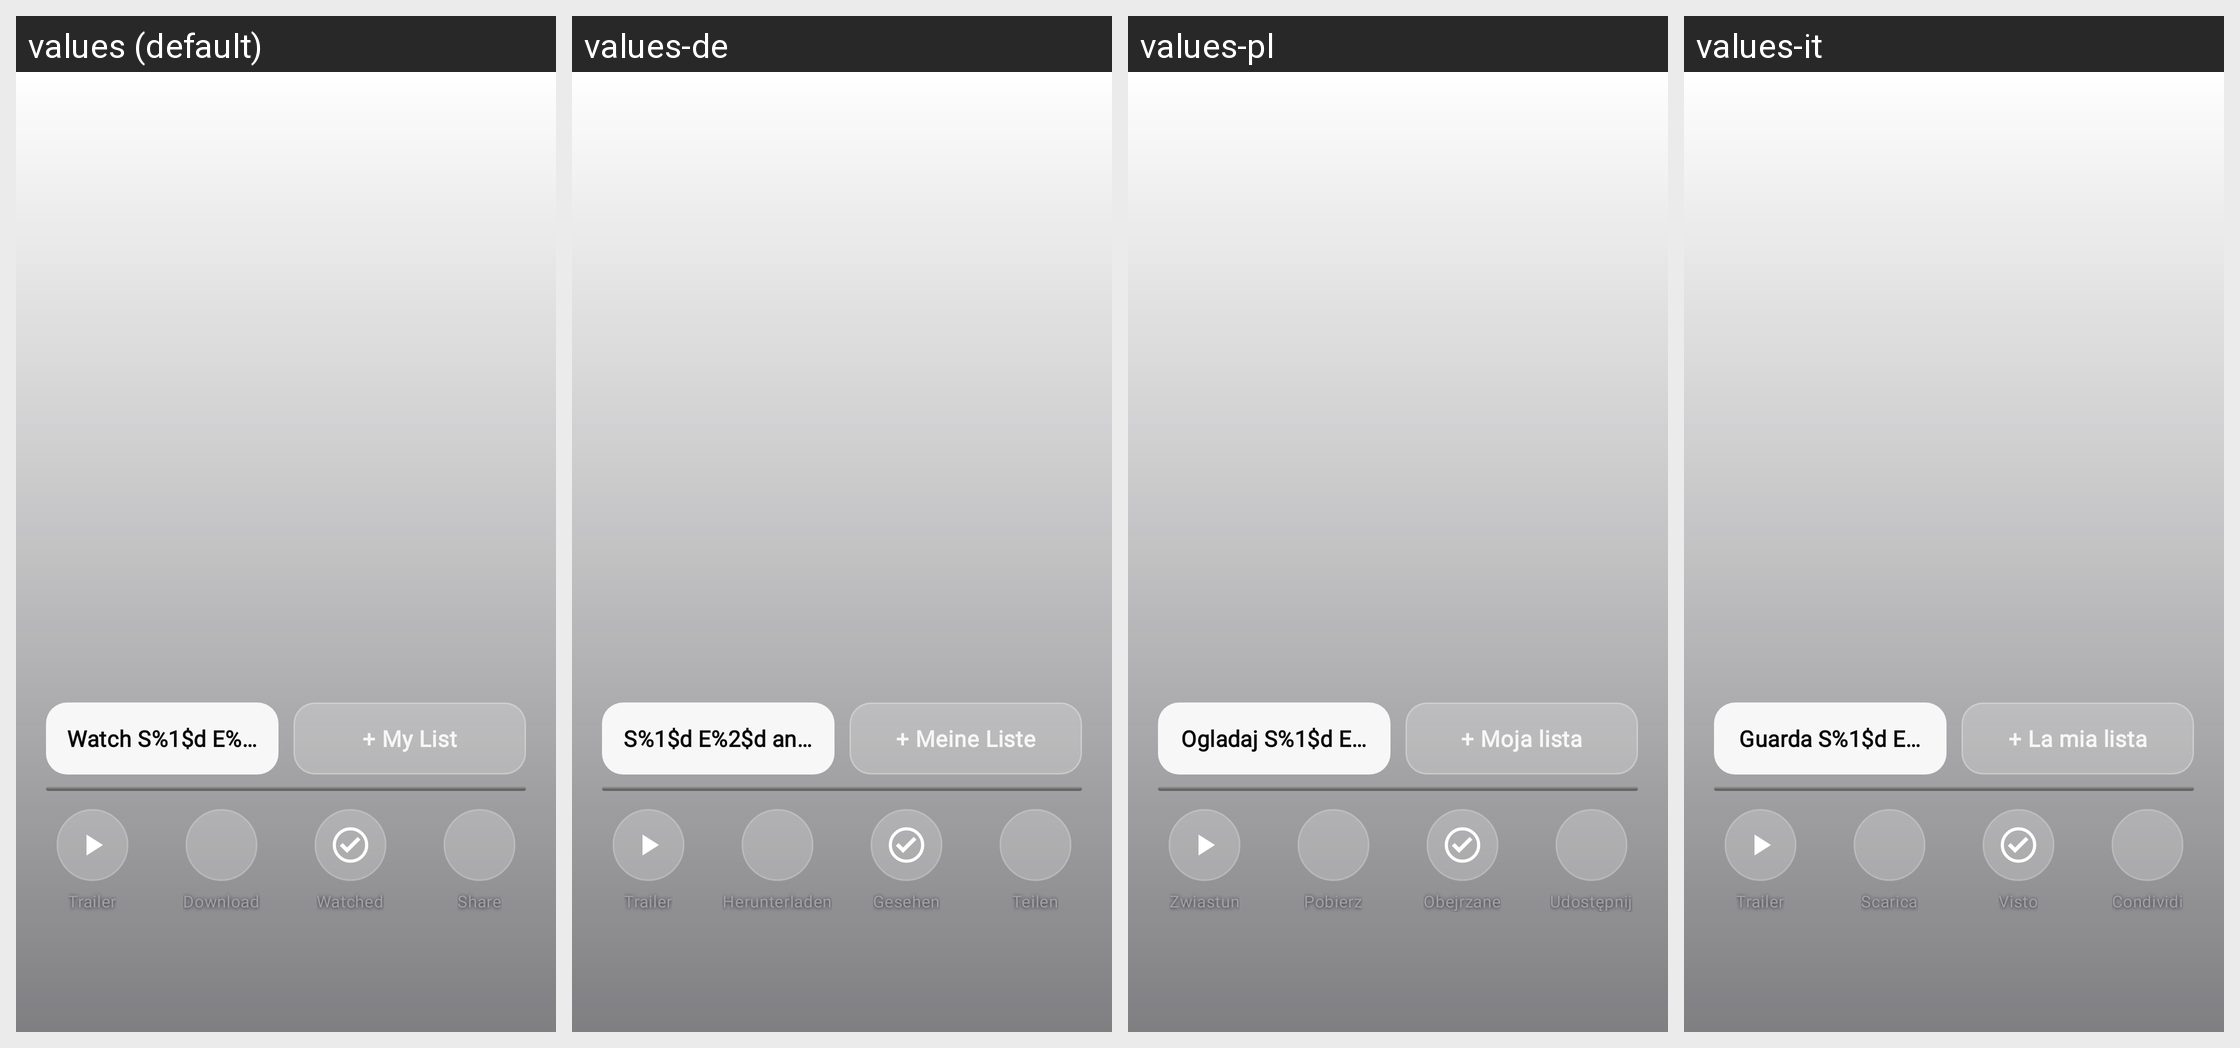

Locale-by-locale string values for the Android screen shown in this grid:
Android screen res/layout/content_tv_show_mobile.xml rendered under 4 locales, left to right: values (default), values-de, values-pl, values-it. Device: Nexus 5 (rendered at 1080×1920; each locale shown at half size, 540×960, under a caption strip naming it); theme Theme.MaterialComponents.DayNight.NoActionBar.
Other locales in the repository, not shown: values-ar, values-es, values-fr.
Strings drawn on this screen, with the default value and each locale's value (text and hints the layout hard-codes, and strings that could not be matched under every locale, appear in the picture but are not listed):

tv_show_watch_season_episode
  values: Watch S%1$d E%2$d
  values-de: S%1$d E%2$d ansehen
  values-pl: Ogladaj S%1$d E%2$d
  values-it: Guarda S%1$d E%2$d

home_swiper_my_list
  values: + My List
  values-de: + Meine Liste
  values-pl: + Moja lista
  values-it: + La mia lista

tv_show_trailer
  values: Trailer
  values-de: Trailer
  values-pl: Zwiastun
  values-it: Trailer

detail_action_trailer
  values: Trailer
  values-de: Trailer
  values-pl: Zwiastun
  values-it: Trailer

option_show_download
  values: Download
  values-de: Herunterladen
  values-pl: Pobierz
  values-it: Scarica

detail_action_download
  values: Download
  values-de: Herunterladen
  values-pl: Pobierz
  values-it: Scarica

detail_action_watched
  values: Watched
  values-de: Gesehen
  values-pl: Obejrzane
  values-it: Visto

detail_share
  values: Share
  values-de: Teilen
  values-pl: Udostępnij
  values-it: Condividi

detail_action_share
  values: Share
  values-de: Teilen
  values-pl: Udostępnij
  values-it: Condividi
